Dataset: seam-pucker-dataset (GitHub, khoindd2000/seam-pucker-dataset). Classes: seam pucker level 1, seam pucker level 2, seam pucker level 3, seam pucker level 4, seam pucker level 5.

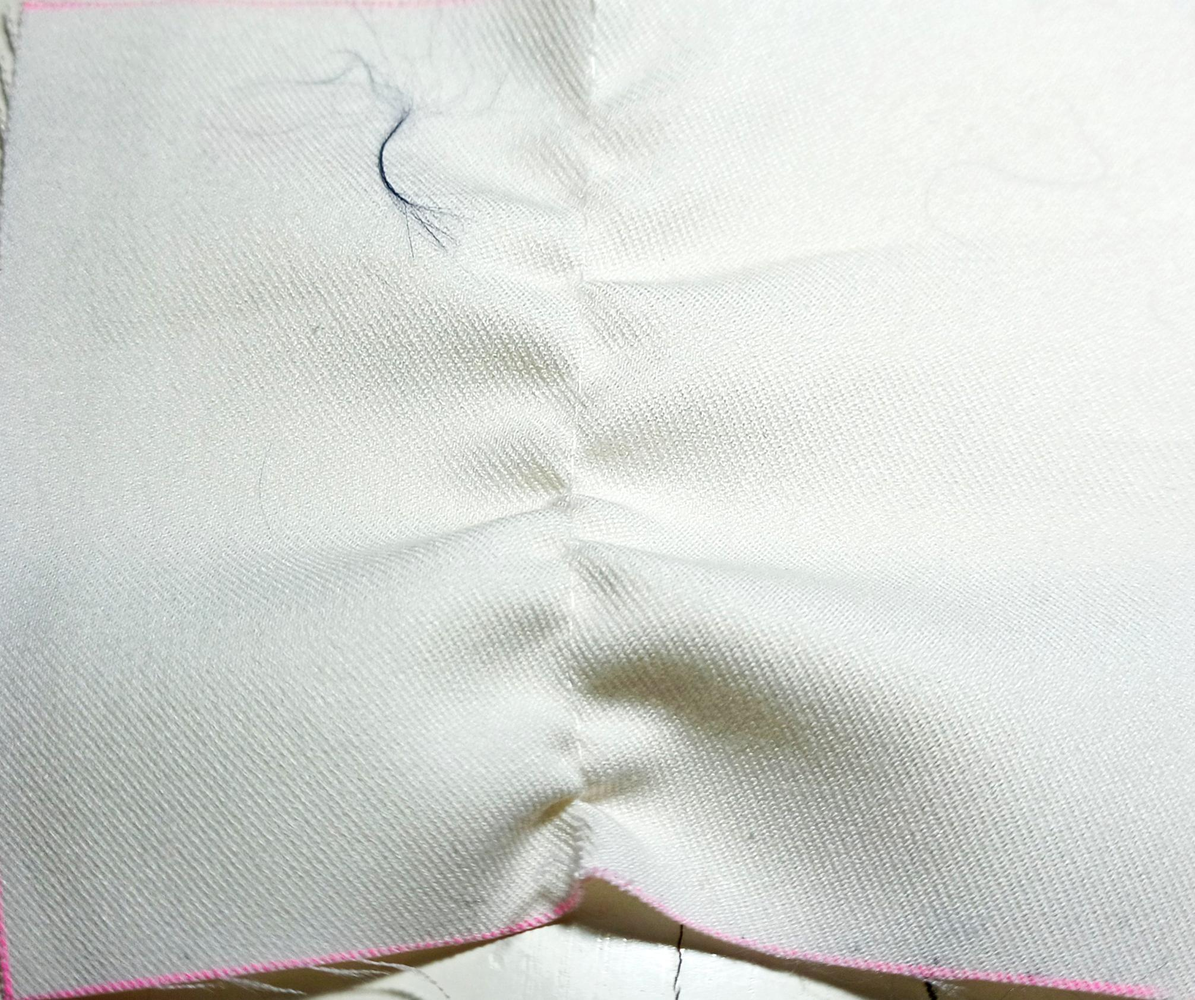
Label: seam pucker level 1

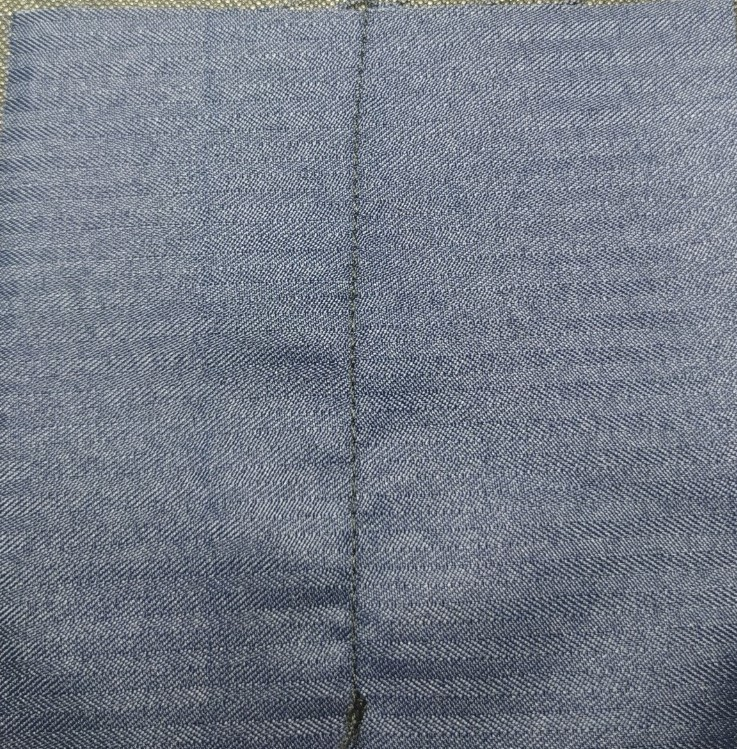
Label: seam pucker level 4

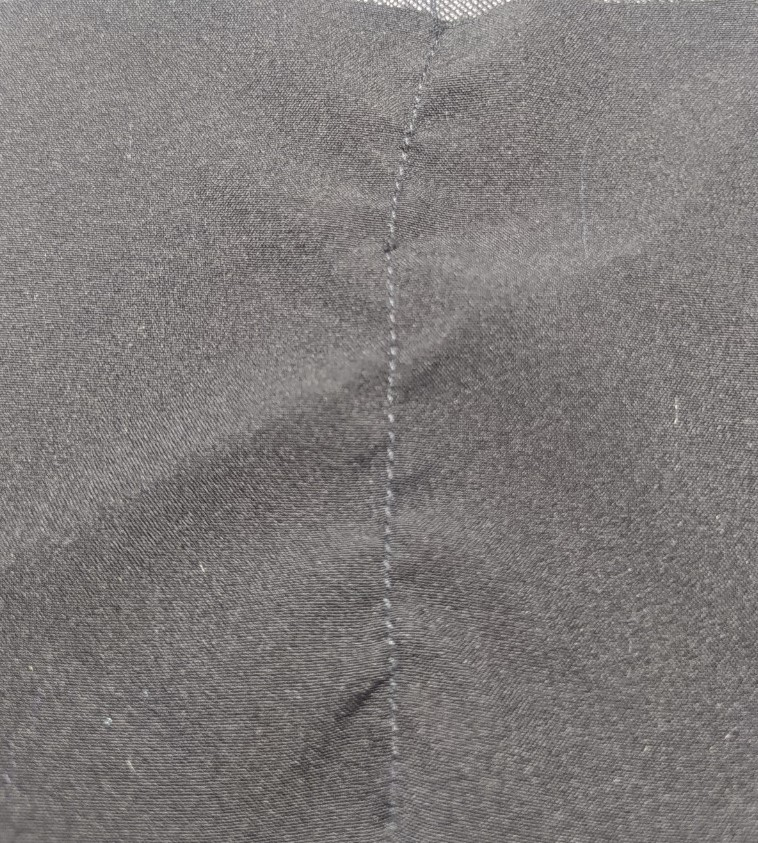
Label: seam pucker level 3

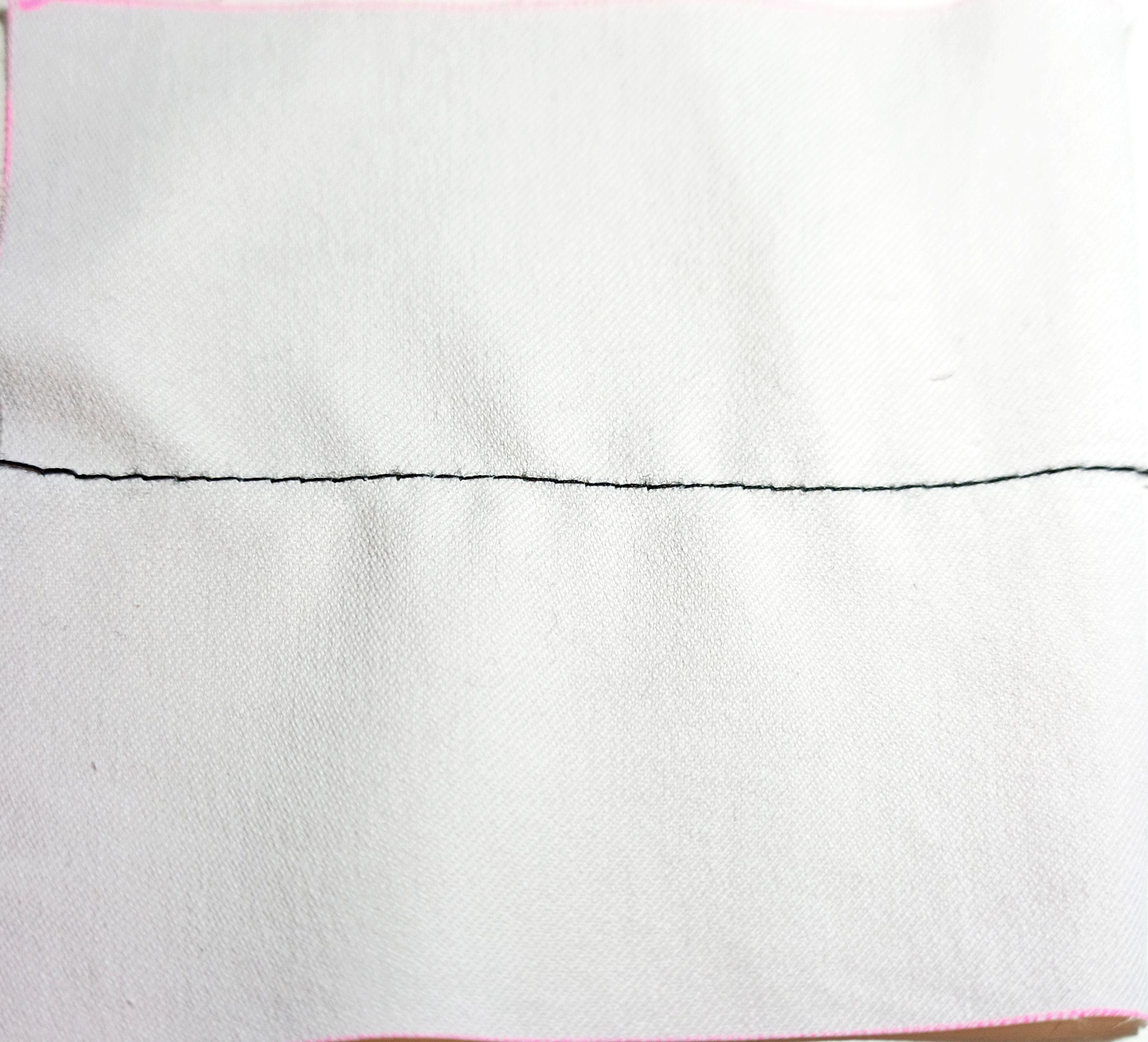
Label: seam pucker level 4

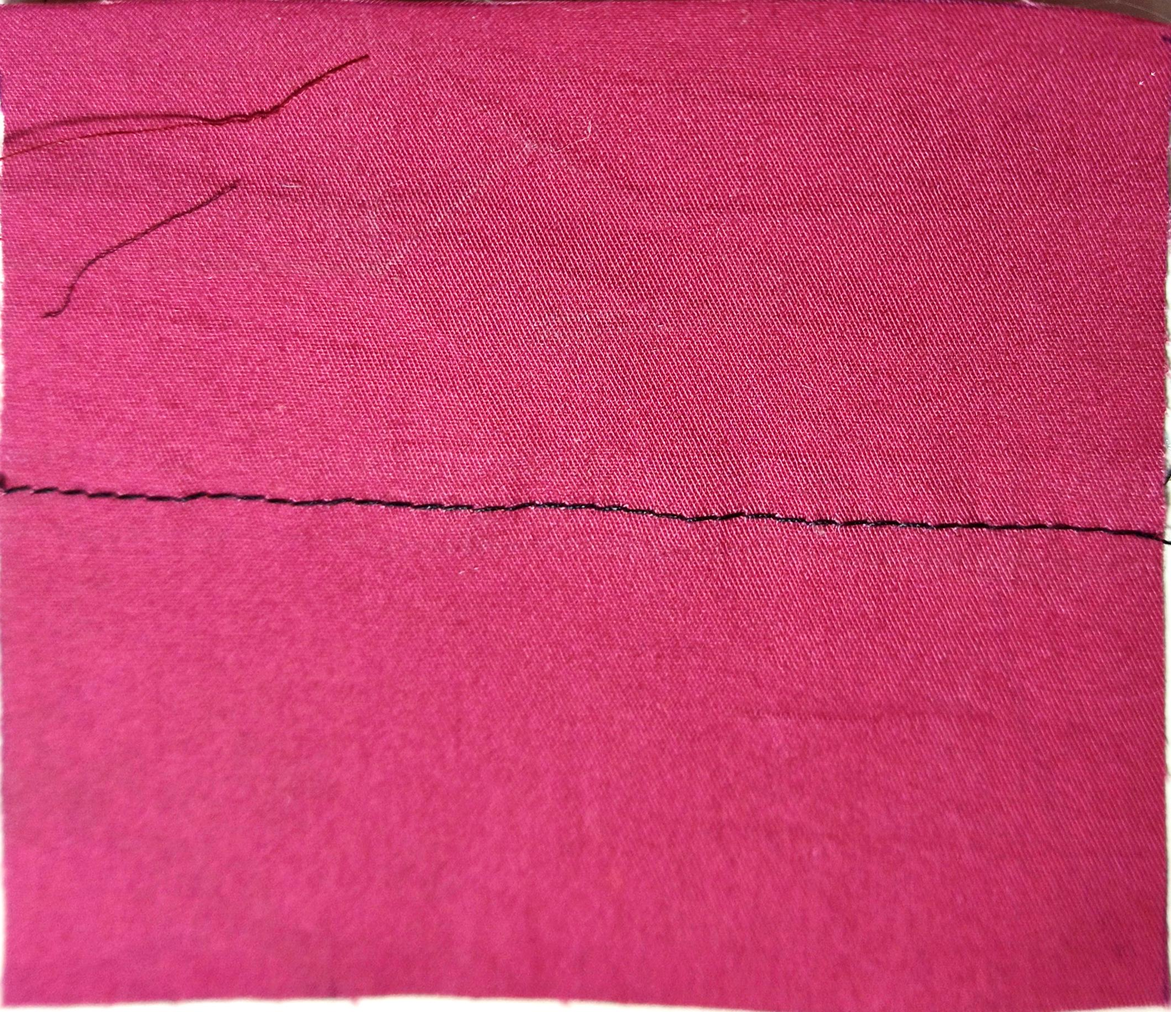
Label: seam pucker level 5

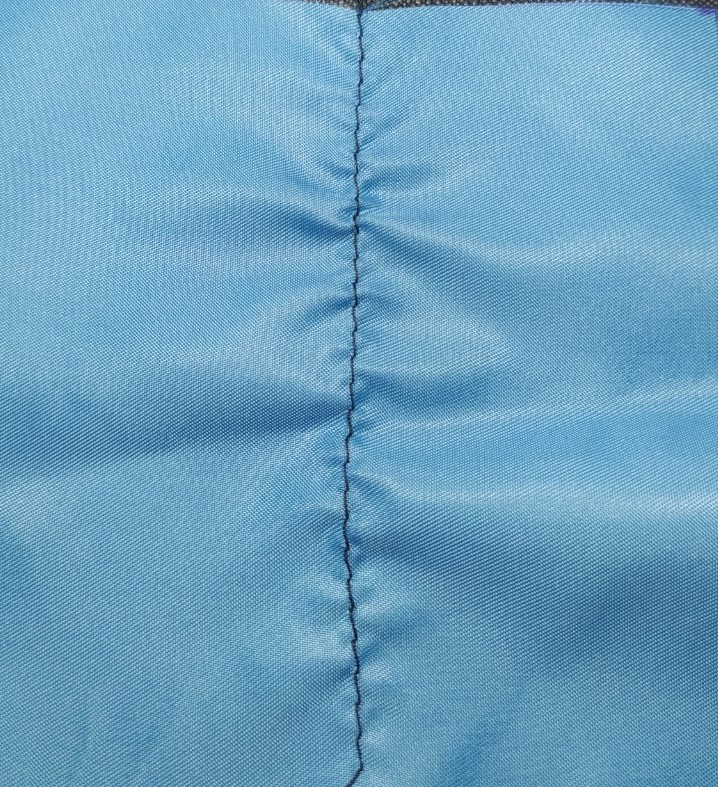
Label: seam pucker level 2
